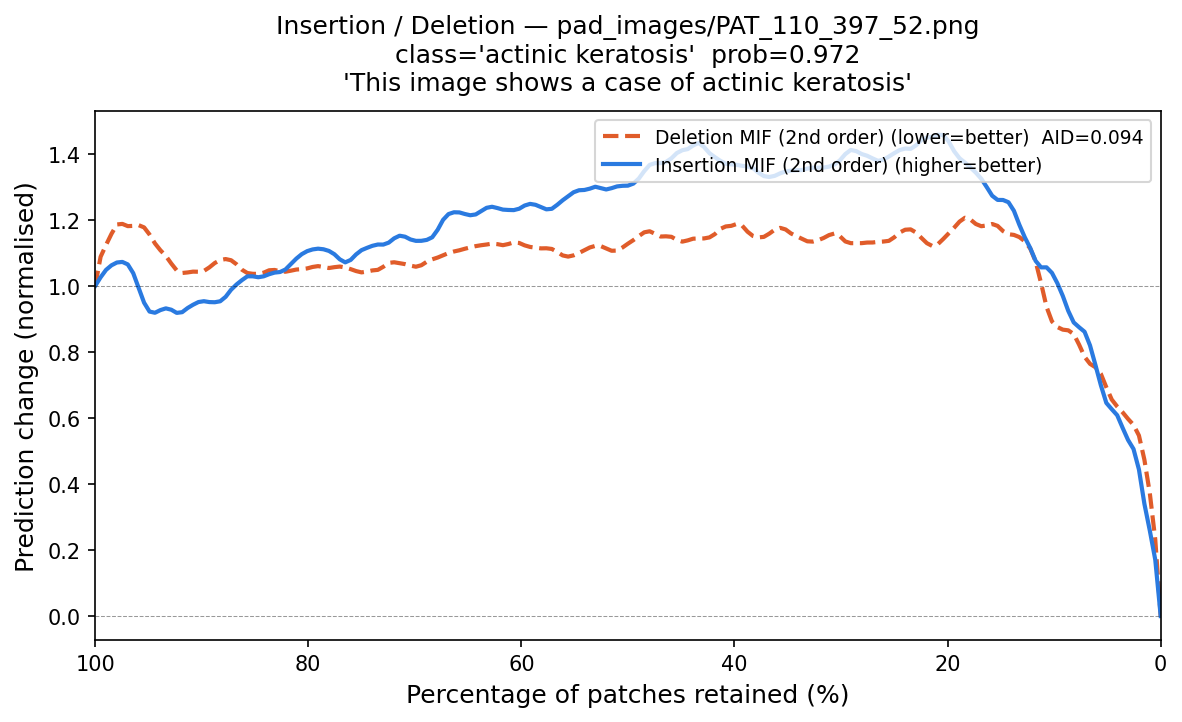

The table this chart was drawn from, first rows:
fraction_del_mif, deletion_mif, fraction_ins_mif, insertion_mif
1.0, 1.0, 0.0, 5.531463e-07
0.9949, 1.132, 0.005102, 0.2065
0.9898, 1.108, 0.0102, 0.2961
0.9847, 1.149, 0.01531, 0.2455
0.9796, 1.225, 0.02041, 0.5348
0.9745, 1.181, 0.02551, 0.5119
0.9694, 1.174, 0.03061, 0.5128
0.9643, 1.183, 0.03571, 0.5721
0.9592, 1.186, 0.04082, 0.6184
0.9541, 1.192, 0.04592, 0.6568
0.949, 1.157, 0.05102, 0.572
0.9439, 1.124, 0.05612, 0.7399
0.9388, 1.1, 0.06122, 0.7356
0.9337, 1.104, 0.06633, 0.8341
0.9286, 1.065, 0.07143, 0.8919
0.9235, 1.037, 0.07653, 0.8638
0.9184, 1.034, 0.08163, 0.8768
0.9133, 1.042, 0.08673, 0.9136
0.9082, 1.047, 0.09184, 0.9832
0.9031, 1.044, 0.09694, 1.009
0.898, 1.036, 0.102, 1.036
0.8929, 1.057, 0.1071, 1.094
0.8878, 1.072, 0.1122, 1.026
0.8827, 1.082, 0.1173, 1.053
0.8776, 1.083, 0.1224, 1.147
0.8724, 1.083, 0.1276, 1.128
0.8673, 1.072, 0.1327, 1.179
0.8622, 1.042, 0.1378, 1.246
0.8571, 1.033, 0.1429, 1.26
0.852, 1.04, 0.148, 1.271
0.8469, 1.035, 0.1531, 1.247
0.8418, 1.032, 0.1582, 1.262
0.8367, 1.058, 0.1633, 1.306
0.8316, 1.05, 0.1684, 1.327
0.8265, 1.043, 0.1735, 1.348
0.8214, 1.039, 0.1786, 1.351
0.8163, 1.047, 0.1837, 1.386
0.8112, 1.052, 0.1888, 1.375
0.8061, 1.051, 0.1939, 1.401
0.801, 1.049, 0.199, 1.445
0.7959, 1.06, 0.2041, 1.473
0.7908, 1.062, 0.2092, 1.461
0.7857, 1.063, 0.2143, 1.445
0.7806, 1.042, 0.2194, 1.451
0.7755, 1.063, 0.2245, 1.455
0.7704, 1.061, 0.2296, 1.424
0.7653, 1.057, 0.2347, 1.393
0.7602, 1.05, 0.2398, 1.437
0.7551, 1.048, 0.2449, 1.406
0.75, 1.032, 0.25, 1.407
0.7449, 1.043, 0.2551, 1.389
0.7398, 1.056, 0.2602, 1.385
0.7347, 1.037, 0.2653, 1.363
0.7296, 1.053, 0.2704, 1.392
0.7245, 1.085, 0.2755, 1.4
0.7194, 1.07, 0.2806, 1.392
0.7143, 1.067, 0.2857, 1.409
0.7092, 1.069, 0.2908, 1.429
0.7041, 1.062, 0.2959, 1.403
0.699, 1.054, 0.301, 1.371
... 137 more rows
